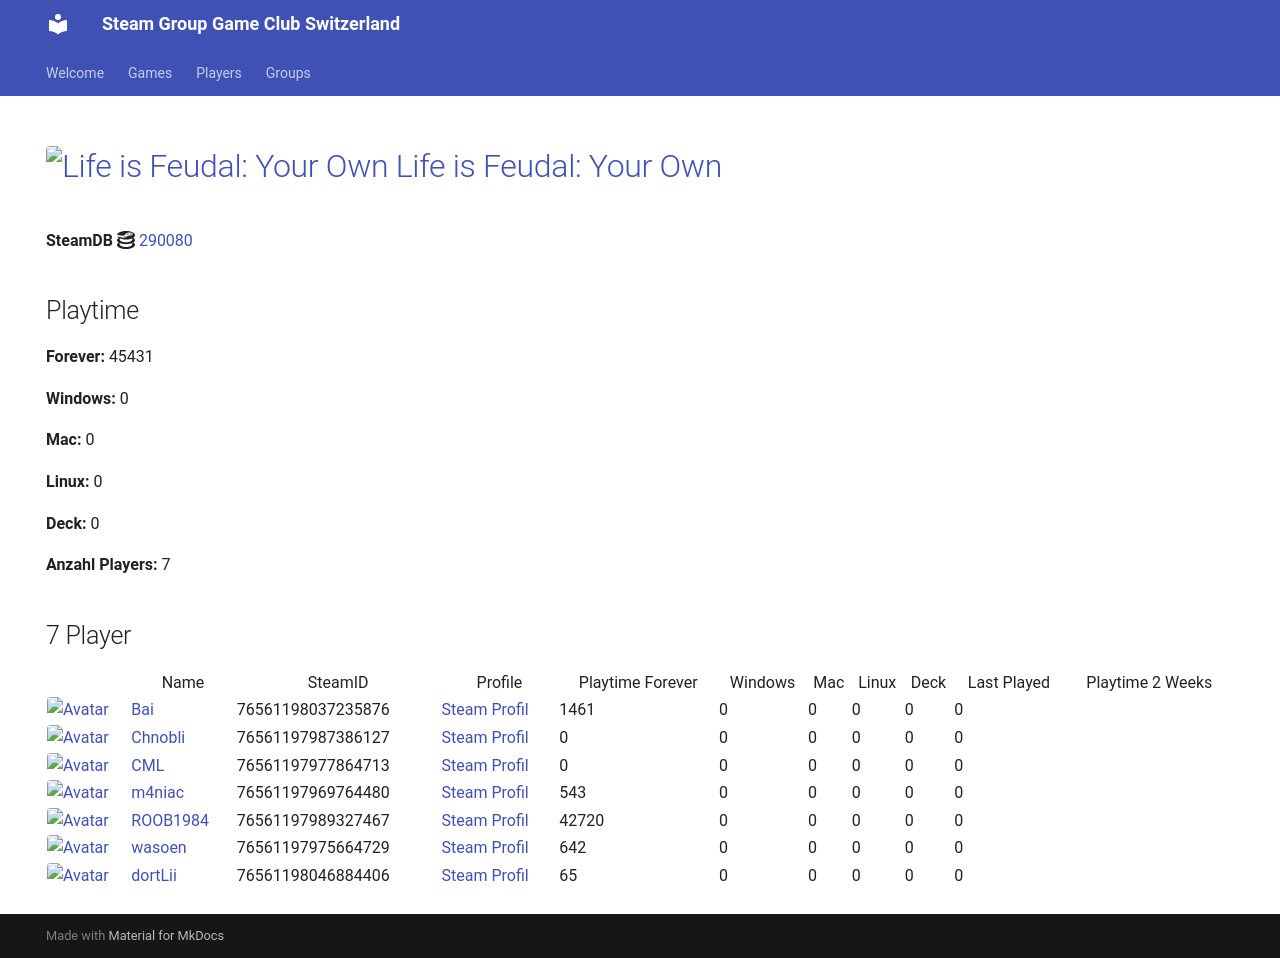

repository: Game-Club-Switzerland/steam.gameclub.ch · page: game/290080/index.html · generator: mkdocs

---
hide:
  - navigation
  - toc
---
# <a href="https://store.steampowered.com/app/290080"><img src="https://media.steampowered.com/steamcommunity/public/images/apps/290080/e78ba7a1d2c9397853fdfeacf4aa1a781e58824e.jpg" alt="Life is Feudal: Your Own" style="width:32px;height:32px;border-radius:4px;" /> Life is Feudal: Your Own</a>

**SteamDB :simple-steamdb:** <a href="https://steamdb.info/app/290080">290080</a>

## Playtime

**Forever:** 45431

**Windows:** 0

**Mac:** 0

**Linux:** 0

**Deck:** 0

**Anzahl Players:** 7
## 7 Player

<table id="charts-table" class="display" style="width:100%">
            <thead>
                <tr>
                    <th></th>
                    <th>Name</th>
                    <th>SteamID</th>
                    <th>Profile</th>
                    <th>Playtime Forever</th>
                    <th>Windows</th>
                    <th>Mac</th>
                    <th>Linux</th>
                    <th>Deck</th>
                    <th>Last Played</th>
                    <th>Playtime 2 Weeks</th>
                </tr>
            </thead>
            <tbody>
        <tr>
<td><a href="/player/76561198037235876" target="_blank" title="Bai"><img src="https://avatars.steamstatic.com/ff66d7ecdb46a2149b8a34f896885c36a533e130_full.jpg" alt="Avatar" style="width:48px;height:48px;border-radius:4px;"></a></td><td><a href="/player/76561198037235876" target="_blank" title="Bai">Bai</a></td><td>76561198037235876</td><td><a href="https://steamcommunity.com/profiles/76561198037235876/" target="_blank">Steam Profil</a></td><td>1461</td><td>0</td><td>0</td><td>0</td><td>0</td><td>0</td><td></td></tr>
<tr>
<td><a href="/player/76561197987386127" target="_blank" title="Chnobli"><img src="https://avatars.steamstatic.com/3141d19096a1e3bfb9163590d1aee7a277a408ee_full.jpg" alt="Avatar" style="width:48px;height:48px;border-radius:4px;"></a></td><td><a href="/player/76561197987386127" target="_blank" title="Chnobli">Chnobli</a></td><td>76561197987386127</td><td><a href="https://steamcommunity.com/profiles/76561197987386127/" target="_blank">Steam Profil</a></td><td>0</td><td>0</td><td>0</td><td>0</td><td>0</td><td>0</td><td></td></tr>
<tr>
<td><a href="/player/76561197977864713" target="_blank" title="CML"><img src="https://avatars.steamstatic.com/a52dfe7d3ee19120d8b9b8722f269d6aeb35bd93_full.jpg" alt="Avatar" style="width:48px;height:48px;border-radius:4px;"></a></td><td><a href="/player/76561197977864713" target="_blank" title="CML">CML</a></td><td>76561197977864713</td><td><a href="https://steamcommunity.com/profiles/76561197977864713/" target="_blank">Steam Profil</a></td><td>0</td><td>0</td><td>0</td><td>0</td><td>0</td><td>0</td><td></td></tr>
<tr>
<td><a href="/player/76561198046884406" target="_blank" title="dortLii"><img src="https://avatars.steamstatic.com/590ad64cb45408ba7fbcff9c04381c55886614e0_full.jpg" alt="Avatar" style="width:48px;height:48px;border-radius:4px;"></a></td><td><a href="/player/76561198046884406" target="_blank" title="dortLii">dortLii</a></td><td>76561198046884406</td><td><a href="https://steamcommunity.com/profiles/76561198046884406/" target="_blank">Steam Profil</a></td><td>65</td><td>0</td><td>0</td><td>0</td><td>0</td><td>0</td><td></td></tr>
<tr>
<td><a href="/player/76561197969764480" target="_blank" title="m4niac"><img src="https://avatars.steamstatic.com/7d4a07b7909b83ce6e61db85a98ab4e315c3e6b2_full.jpg" alt="Avatar" style="width:48px;height:48px;border-radius:4px;"></a></td><td><a href="/player/76561197969764480" target="_blank" title="m4niac">m4niac</a></td><td>76561197969764480</td><td><a href="https://steamcommunity.com/profiles/76561197969764480/" target="_blank">Steam Profil</a></td><td>543</td><td>0</td><td>0</td><td>0</td><td>0</td><td>0</td><td></td></tr>
<tr>
<td><a href="/player/76561197989327467" target="_blank" title="ROOB1984"><img src="https://avatars.steamstatic.com/f435dd79466196cdb7b9e6b507dcdfac7d39657e_full.jpg" alt="Avatar" style="width:48px;height:48px;border-radius:4px;"></a></td><td><a href="/player/76561197989327467" target="_blank" title="ROOB1984">ROOB1984</a></td><td>76561197989327467</td><td><a href="https://steamcommunity.com/profiles/76561197989327467/" target="_blank">Steam Profil</a></td><td>42720</td><td>0</td><td>0</td><td>0</td><td>0</td><td>0</td><td></td></tr>
<tr>
<td><a href="/player/76561197975664729" target="_blank" title="wasoen"><img src="https://avatars.steamstatic.com/8ee1103f621f0eae96cb5008ec3253703ac256ae_full.jpg" alt="Avatar" style="width:48px;height:48px;border-radius:4px;"></a></td><td><a href="/player/76561197975664729" target="_blank" title="wasoen">wasoen</a></td><td>76561197975664729</td><td><a href="https://steamcommunity.com/id/wasoen/" target="_blank">Steam Profil</a></td><td>642</td><td>0</td><td>0</td><td>0</td><td>0</td><td>0</td><td></td></tr>
</tbody>
</table>
